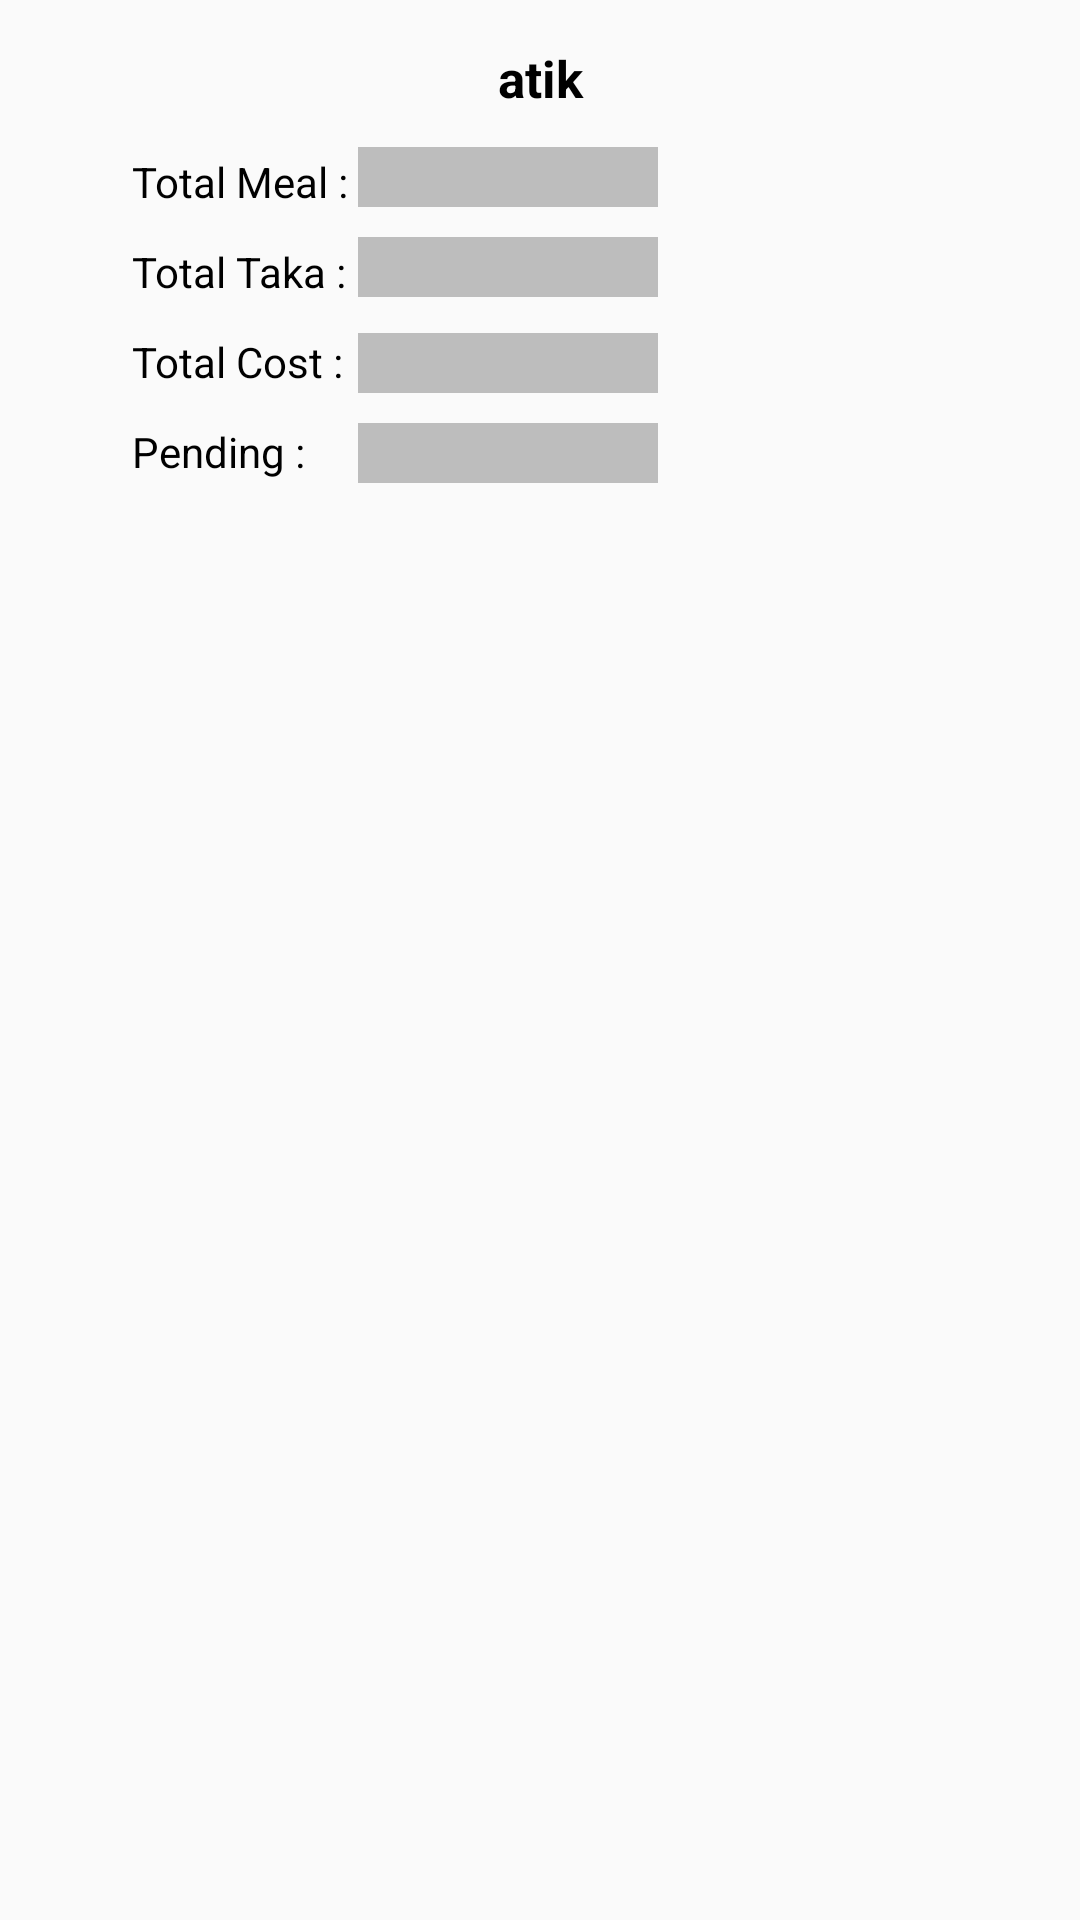

This screen was rendered from an Android layout file. Write that file and the resources it references.
<!-- AndroidManifest.xml: application theme AppTheme -->
<!-- res/layout/report_show_rows.xml -->
<?xml version="1.0" encoding="utf-8"?>
<RelativeLayout xmlns:android="http://schemas.android.com/apk/res/android"
    android:layout_width="match_parent"
    android:layout_height="match_parent">

    <TextView
        android:id="@+id/txt_name"
        android:layout_width="300dp"
        android:layout_height="30dp"
        android:layout_marginTop="11dp"
        android:gravity="center"
        android:textSize="17dp"
        android:background="@drawable/log_in_button"
        android:textColor="#000"
        android:textStyle="bold"
        android:text="atik"
        android:layout_alignParentTop="true"
        android:layout_centerHorizontal="true" />

    <TextView
        android:id="@+id/textView19"
        android:layout_width="wrap_content"
        android:layout_height="20dp"
        android:layout_marginLeft="14dp"
        android:layout_marginStart="14dp"
        android:layout_marginTop="10dp"
        android:text="Total Meal : "
        android:textColor="#000"
        android:layout_below="@+id/txt_name"
        android:layout_alignLeft="@+id/txt_name"
        android:layout_alignStart="@+id/txt_name" />

    <TextView
        android:id="@+id/textView27"
        android:layout_width="wrap_content"
        android:layout_height="20dp"
        android:text="Total Taka :"
        android:textColor="#000"
        android:layout_below="@+id/textView19"
        android:layout_alignLeft="@+id/textView19"
        android:layout_alignStart="@+id/textView19"
        android:layout_marginTop="10dp" />

    <TextView
        android:id="@+id/textView29"
        android:layout_width="wrap_content"
        android:layout_height="20dp"
        android:textColor="#000"
        android:text="Total Cost :"
        android:layout_below="@+id/textView27"
        android:layout_alignLeft="@+id/textView27"
        android:layout_alignStart="@+id/textView27"
        android:layout_marginTop="10dp" />

    <TextView
        android:id="@+id/textView32"
        android:layout_width="wrap_content"
        android:layout_height="wrap_content"
        android:text="Pending :"
        android:textColor="#000"
        android:layout_marginTop="10dp"
        android:layout_below="@+id/textView29"
        android:layout_alignLeft="@+id/textView29"
        android:layout_alignStart="@+id/textView29" />

    <TextView
        android:id="@+id/txt_meal"
        android:layout_width="100dp"
        android:layout_height="20dp"
        android:textSize="16dp"
        android:textStyle="bold"
        android:background="#BDBDBD"
        android:layout_alignBaseline="@+id/textView19"
        android:layout_alignBottom="@+id/textView19"
        android:layout_toEndOf="@+id/textView19"
        android:layout_toRightOf="@+id/textView19" />

    <TextView
        android:id="@+id/txt_taka"
        android:layout_width="100dp"
        android:layout_height="20dp"
        android:textSize="16dp"
        android:textStyle="bold"
        android:background="#BDBDBD"
        android:layout_alignBaseline="@+id/textView27"
        android:layout_alignBottom="@+id/textView27"
        android:layout_toEndOf="@+id/textView19"
        android:layout_toRightOf="@+id/textView19" />

    <TextView
        android:id="@+id/txt_cost"
        android:layout_width="100dp"
        android:layout_height="20dp"
        android:textSize="16dp"
        android:textStyle="bold"
        android:background="#BDBDBD"
        android:layout_alignBottom="@+id/textView29"
        android:layout_alignLeft="@+id/txt_taka"
        android:layout_alignStart="@+id/txt_taka" />

    <TextView
        android:id="@+id/txt_due"
        android:layout_width="100dp"
        android:layout_height="20dp"
        android:textSize="16dp"
        android:textStyle="bold"
        android:background="#BDBDBD"
        android:layout_alignLeft="@+id/txt_cost"
        android:layout_alignStart="@+id/txt_cost"
        android:layout_alignTop="@+id/textView32" />

</RelativeLayout>
<!-- resources referenced by this layout -->
<resources>
  <style name="AppTheme" parent="Theme.AppCompat.Light.NoActionBar">
          
          <item name="colorPrimary">@color/colorPrimary</item>
          <item name="colorPrimaryDark">@color/colorPrimaryDark</item>
          <item name="colorAccent">@color/colorAccent</item>
      </style>
  <!-- not gathered from this repository: default colours our renderer supplied (Android Studio template values) -->
  <color name="colorPrimary">#FF6200EE</color>
  <color name="colorPrimaryDark">#FF3700B3</color>
  <color name="colorAccent">#FF03DAC5</color>
</resources>
